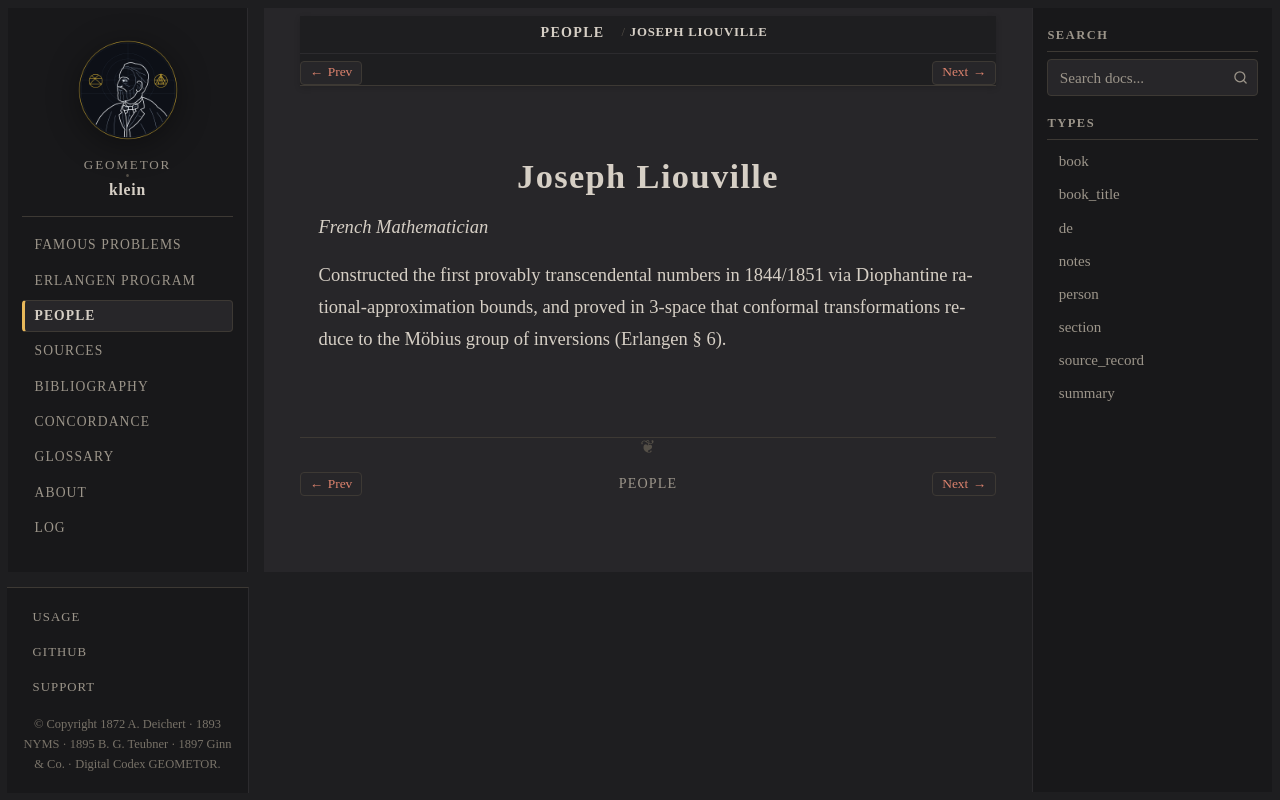

repository: geometor/klein · page: people/liouville.html · generator: sphinx

:type: person
:death_year: 1882
:death_label: 1882
:lifespan: 1809 – 1882
:excerpt: French Mathematician

.. _person-liouville:

Joseph Liouville
================

*French Mathematician*

Constructed the first provably transcendental numbers in 1844/1851 via Diophantine rational-approximation bounds, and proved in 3-space that conformal transformations reduce to the Möbius group of inversions (Erlangen § 6).
